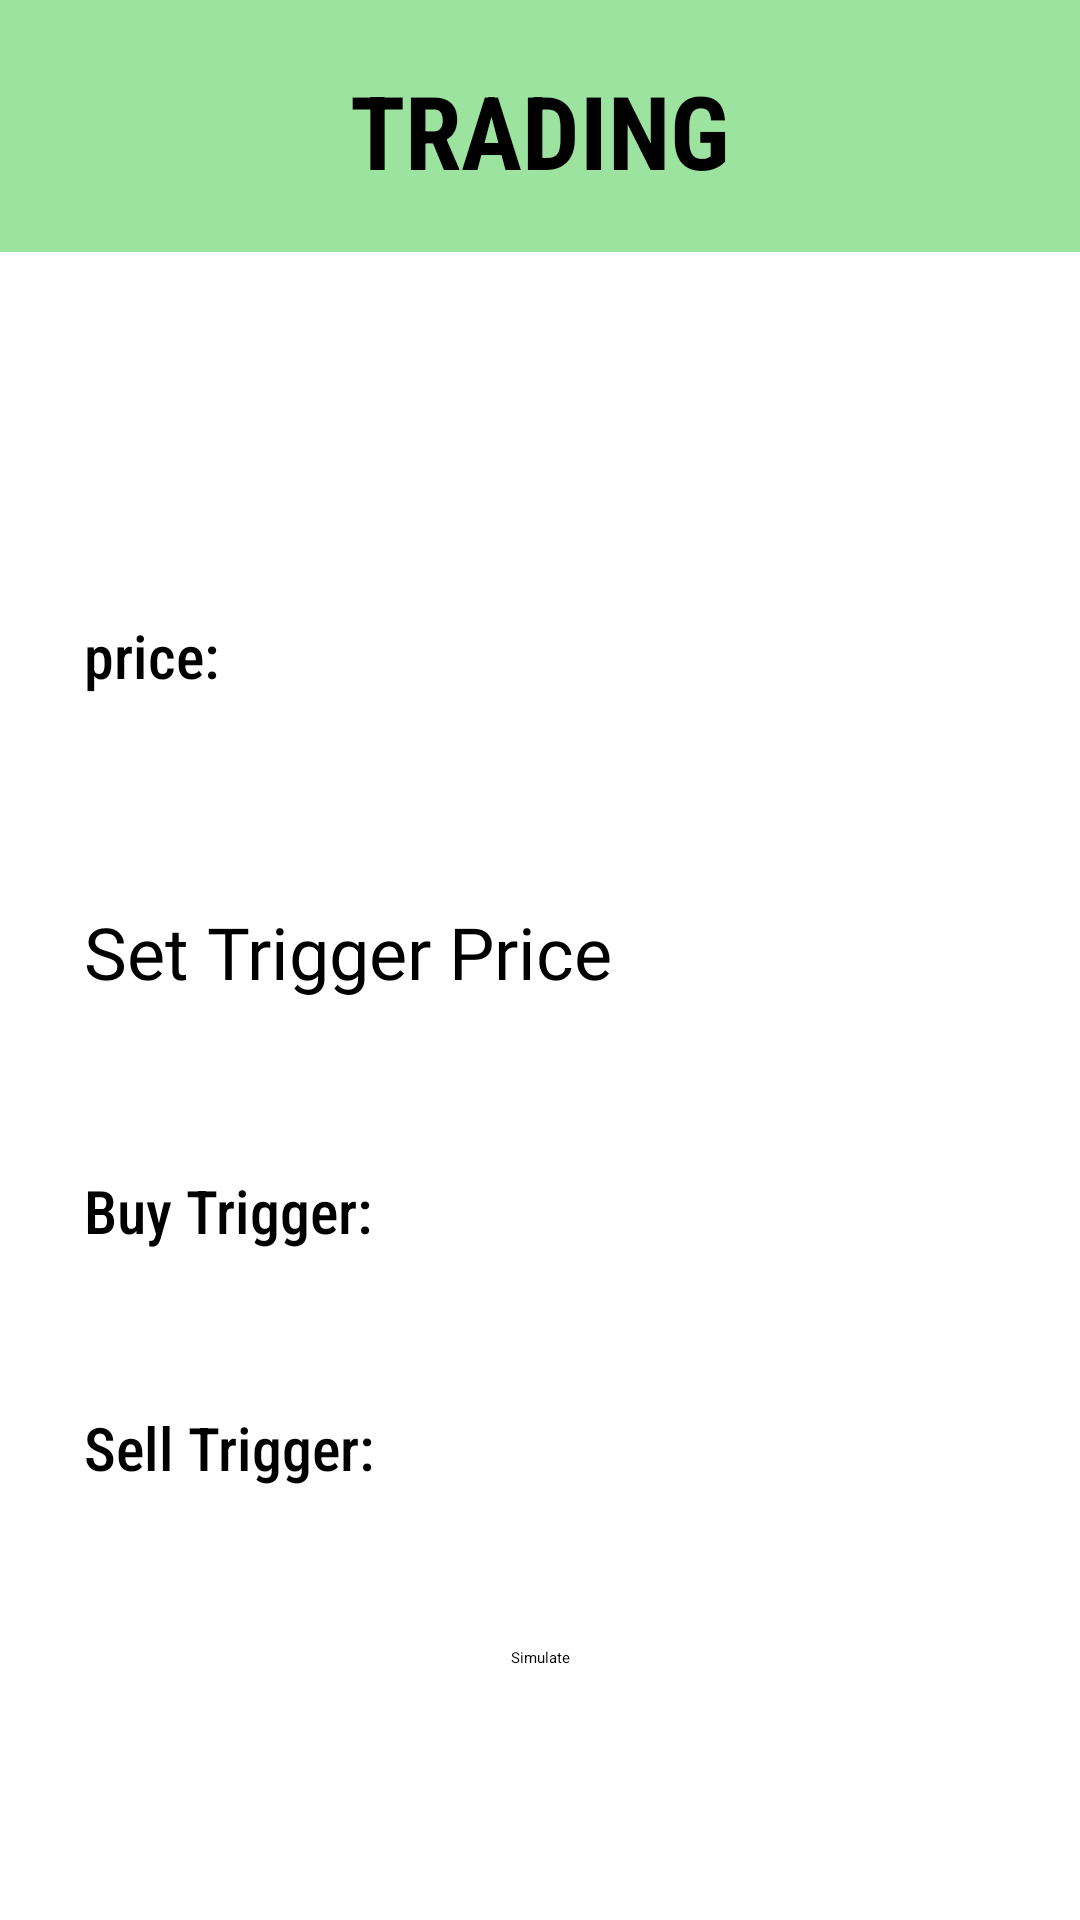

Write the Android layout XML for this screen, with the resource values it uses.
<!-- AndroidManifest.xml: application theme Theme.Trading -->
<!-- res/layout/analysis_page.xml -->
<?xml version="1.0" encoding="utf-8"?>
<androidx.constraintlayout.widget.ConstraintLayout xmlns:android="http://schemas.android.com/apk/res/android"
    xmlns:app="http://schemas.android.com/apk/res-auto"
    xmlns:tools="http://schemas.android.com/tools"
    android:id="@+id/main"
    android:layout_width="match_parent"
    android:layout_height="match_parent"
    tools:context=".AnalysisPage">

    <FrameLayout
        android:id="@+id/frameLayout"
        android:layout_width="410dp"
        android:layout_height="84dp"
        android:background="#9CE39F"
        app:layout_constraintEnd_toEndOf="parent"
        app:layout_constraintStart_toStartOf="parent"
        app:layout_constraintTop_toTopOf="parent">

    </FrameLayout>

    <TextView
        android:id="@+id/textView2"
        android:layout_width="158dp"
        android:layout_height="43dp"
        android:fontFamily="sans-serif-condensed"
        android:text="TRADING"
        android:textAlignment="center"
        android:textSize="34sp"
        android:textStyle="bold"
        app:layout_constraintBottom_toBottomOf="@+id/frameLayout"
        app:layout_constraintEnd_toEndOf="@+id/frameLayout"
        app:layout_constraintStart_toStartOf="@+id/frameLayout"
        app:layout_constraintTop_toTopOf="@+id/frameLayout" />

    <TextView
        android:id="@+id/displayPair2"
        android:layout_width="196dp"
        android:layout_height="53dp"
        android:layout_marginStart="28dp"
        android:layout_marginTop="32dp"
        android:fontFamily="@font/arsenal_bold"
        android:textAlignment="textStart"
        android:textAllCaps="true"
        android:textSize="24sp"
        android:textStyle="bold"
        app:layout_constraintStart_toStartOf="parent"
        app:layout_constraintTop_toBottomOf="@+id/frameLayout" />

    <TextView
        android:id="@+id/textView4"
        android:layout_width="87dp"
        android:layout_height="34dp"
        android:layout_marginStart="28dp"
        android:layout_marginTop="36dp"
        android:fontFamily="sans-serif-condensed-medium"
        android:text="price:"
        android:textAlignment="textStart"
        android:textSize="20sp"
        app:layout_constraintStart_toStartOf="parent"
        app:layout_constraintTop_toBottomOf="@+id/displayPair2" />

    <TextView
        android:id="@+id/pairPrice"
        android:layout_width="95dp"
        android:layout_height="33dp"
        android:layout_marginStart="40dp"
        android:layout_marginTop="36dp"
        android:fontFamily="sans-serif-condensed-medium"
        android:textSize="20sp"
        app:layout_constraintStart_toEndOf="@+id/textView4"
        app:layout_constraintTop_toBottomOf="@+id/displayPair2" />

    <TextView
        android:id="@+id/textView"
        android:layout_width="200dp"
        android:layout_height="53dp"
        android:layout_marginStart="28dp"
        android:layout_marginTop="132dp"
        android:fontFamily="@font/arsenal_bold"
        android:text="Set Trigger Price"
        android:textSize="24sp"
        app:layout_constraintStart_toStartOf="parent"
        app:layout_constraintTop_toBottomOf="@+id/displayPair2" />

    <TextView
        android:id="@+id/textView5"
        android:layout_width="112dp"
        android:layout_height="29dp"
        android:layout_marginStart="28dp"
        android:layout_marginTop="36dp"
        android:fontFamily="sans-serif-condensed-medium"
        android:text="Buy Trigger:"
        android:textAlignment="textStart"
        android:textSize="20sp"
        app:layout_constraintStart_toStartOf="parent"
        app:layout_constraintTop_toBottomOf="@+id/textView" />

    <EditText
        android:id="@+id/buy_trigger"
        android:layout_width="153dp"
        android:layout_height="44dp"
        android:layout_marginStart="20dp"
        android:layout_marginTop="28dp"
        android:ems="10"
        android:inputType="text"
        app:layout_constraintStart_toEndOf="@+id/textView5"
        app:layout_constraintTop_toBottomOf="@+id/textView" />

    <TextView
        android:id="@+id/textView7"
        android:layout_width="wrap_content"
        android:layout_height="wrap_content"
        android:layout_marginStart="28dp"
        android:layout_marginTop="50dp"
        android:fontFamily="sans-serif-condensed-medium"
        android:text="Sell Trigger:"
        android:textSize="20sp"
        app:layout_constraintStart_toStartOf="parent"
        app:layout_constraintTop_toBottomOf="@+id/textView5" />

    <EditText
        android:id="@+id/sell_trigger"
        android:layout_width="154dp"
        android:layout_height="43dp"
        android:layout_marginStart="32dp"
        android:layout_marginTop="32dp"
        android:ems="10"
        android:inputType="text"
        app:layout_constraintStart_toEndOf="@+id/textView7"
        app:layout_constraintTop_toBottomOf="@+id/buy_trigger" />

    <Button
        android:id="@+id/button"
        android:layout_width="wrap_content"
        android:layout_height="wrap_content"
        android:layout_marginBottom="84dp"
        android:onClick="onSimulate"
        android:text="Simulate"
        app:layout_constraintBottom_toBottomOf="parent"
        app:layout_constraintEnd_toEndOf="parent"
        app:layout_constraintStart_toStartOf="parent" />

</androidx.constraintlayout.widget.ConstraintLayout>
<!-- resources referenced by this layout -->
<resources>
  <style name="Theme.Trading" parent="Base.Theme.Trading">
      
      <item name="android:navigationBarColor">@android:color/transparent</item>
      <item name="android:statusBarColor">@android:color/transparent</item>
      <item name="android:windowLightStatusBar">?attr/isLightTheme</item>
    </style>
</resources>
